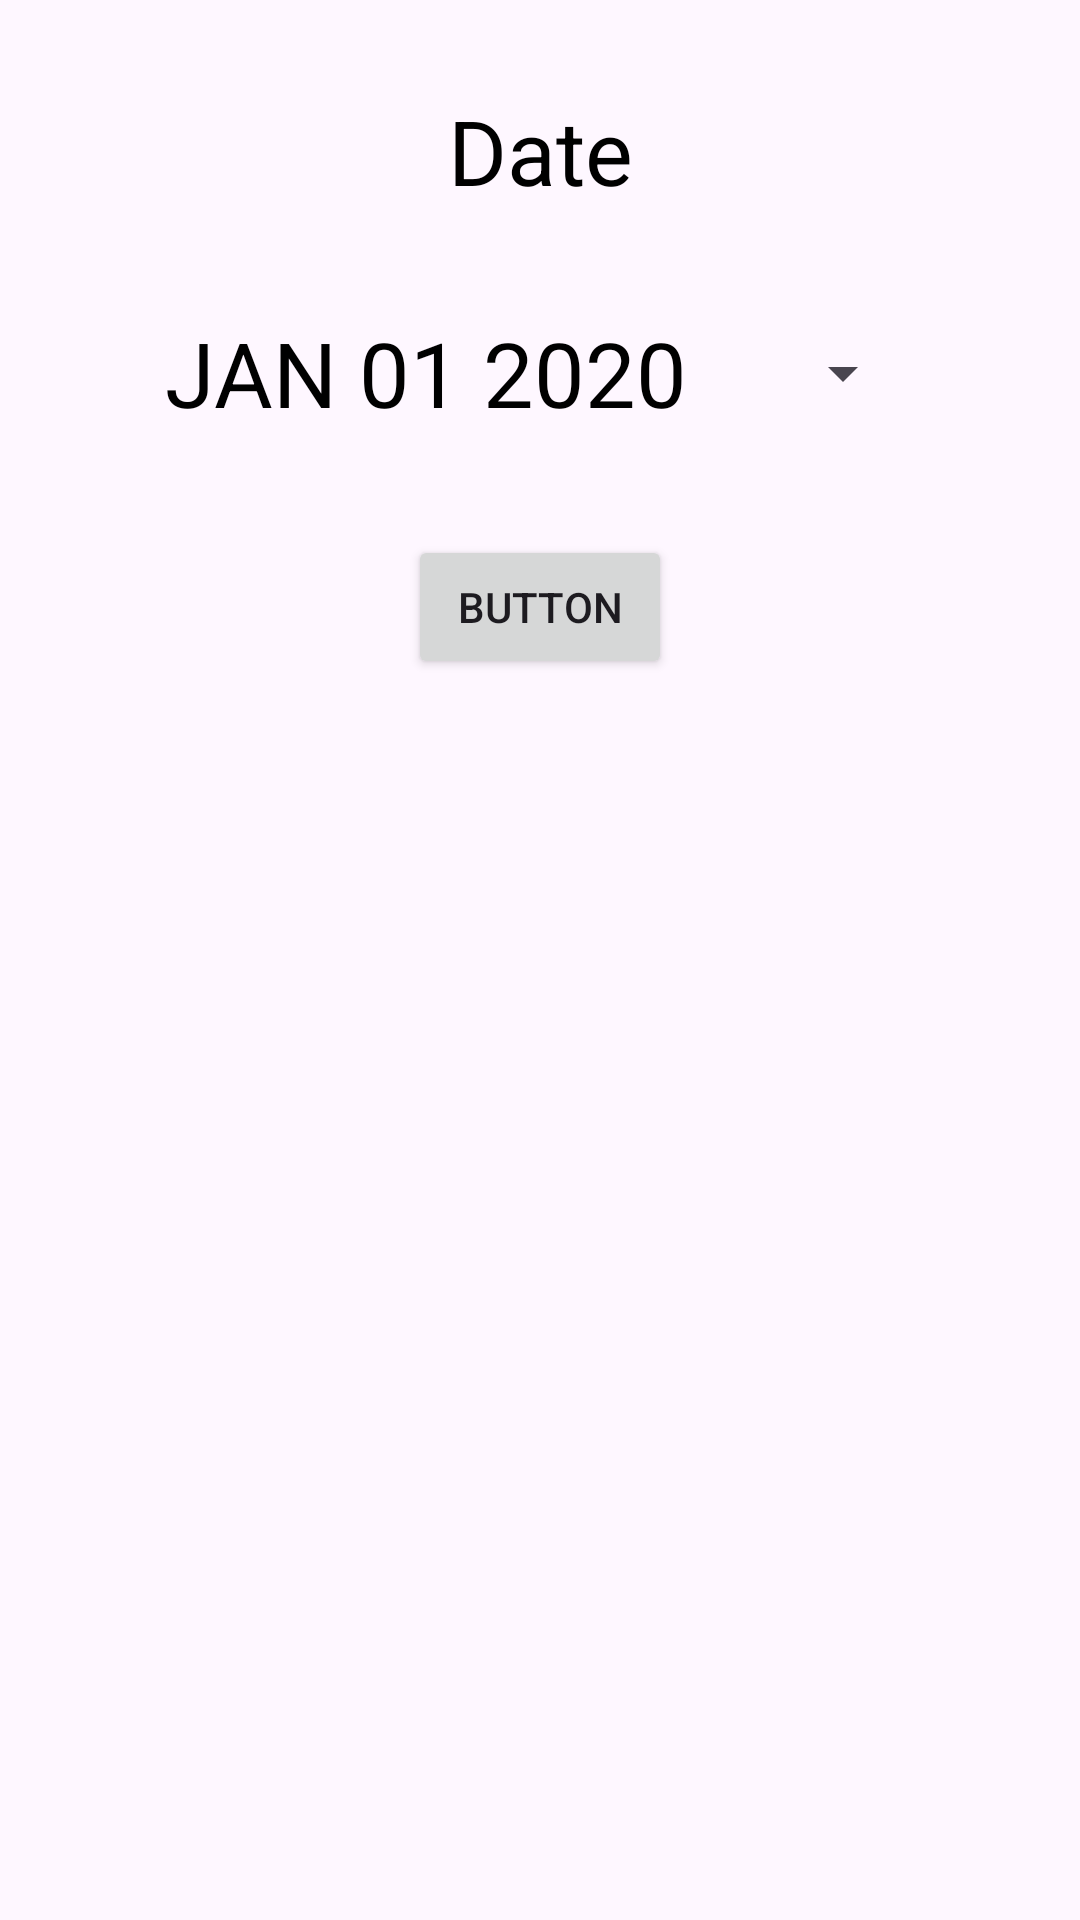

Android layout source for this screen:
<!-- AndroidManifest.xml: application theme Theme.LaBan -->
<!-- res/layout/activity_main.xml -->
<androidx.constraintlayout.widget.ConstraintLayout
    xmlns:android="http://schemas.android.com/apk/res/android"
    xmlns:app="http://schemas.android.com/apk/res-auto"
    xmlns:tools="http://schemas.android.com/tools"
    android:layout_width="match_parent"
    android:layout_height="match_parent"
    tools:context=".MainActivity">


    <TextView
        android:id="@+id/textView"
        android:layout_width="wrap_content"
        android:layout_height="wrap_content"
        android:text="Date"
        android:textSize="30sp"
        android:textColor="@color/black"
        android:layout_marginTop="30dp"
        app:layout_constraintEnd_toEndOf="parent"
        app:layout_constraintStart_toStartOf="parent"
        app:layout_constraintTop_toTopOf="parent" />

    <Button
        android:id="@+id/datePickerButton"
        android:layout_width="250dp"
        android:layout_height="wrap_content"
        android:text="JAN 01 2020"
        android:textSize="30sp"
        android:textColor="@color/black"
        style="?android:spinnerStyle"
        android:layout_marginTop="30dp"
        app:layout_constraintEnd_toEndOf="parent"
        app:layout_constraintStart_toStartOf="parent"
        app:layout_constraintTop_toBottomOf="@+id/textView"
        />


    <Button
        android:id="@+id/btnCommit"
        android:layout_width="wrap_content"
        android:layout_height="wrap_content"
        android:text="Button"
        android:layout_marginTop="30dp"
        app:layout_constraintEnd_toEndOf="parent"
        app:layout_constraintStart_toStartOf="parent"
        app:layout_constraintTop_toBottomOf="@+id/datePickerButton" />
</androidx.constraintlayout.widget.ConstraintLayout>
<!-- resources referenced by this layout -->
<resources>
  <style name="Theme.LaBan" parent="Base.Theme.LaBan" />
  <style name="Base.Theme.LaBan" parent="Theme.Material3.DayNight.NoActionBar">
          
          
      </style>
  <!-- not gathered from this repository: default colours our renderer supplied (Android Studio template values) -->
  <color name="black">#FF000000</color>
</resources>
